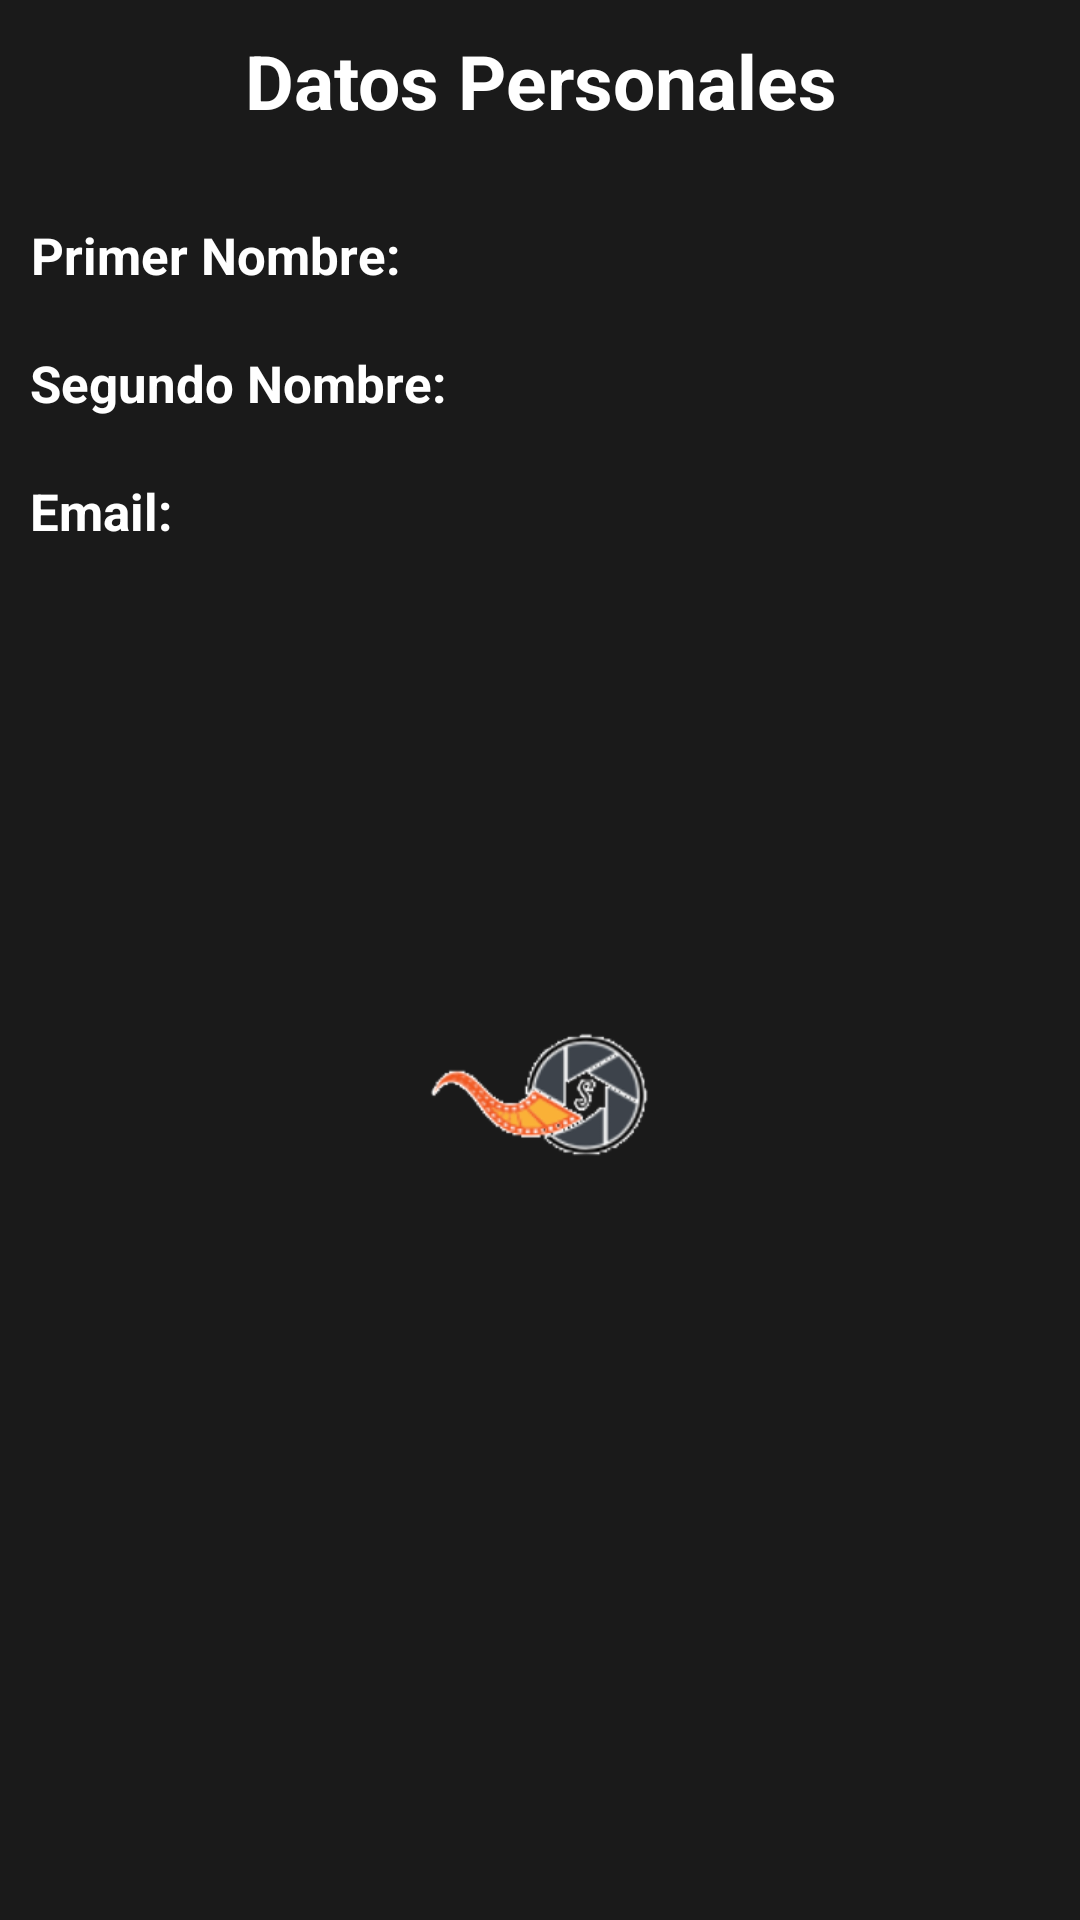

Layout XML and referenced resources for this Android screen:
<!-- AndroidManifest.xml: application theme Theme.SocialFilmApp -->
<!-- res/layout/fragment_notifications.xml -->
<?xml version="1.0" encoding="utf-8"?>
<LinearLayout xmlns:android="http://schemas.android.com/apk/res/android"
    xmlns:app="http://schemas.android.com/apk/res-auto"
    xmlns:tools="http://schemas.android.com/tools"
    android:id="@+id/notificationFragment"
    android:layout_width="match_parent"
    android:layout_height="match_parent"
    android:background="@color/backgroun_app"
    android:orientation="vertical"
    tools:context=".ui.notifications.NotificationsFragment">

    <LinearLayout
        android:layout_width="match_parent"
        android:layout_height="match_parent"
        android:orientation="vertical">

        <LinearLayout
            android:layout_width="match_parent"
            android:layout_height="wrap_content"
            android:orientation="vertical">

            <TextView
                android:layout_width="match_parent"
                android:layout_height="wrap_content"
                android:layout_marginTop="10dp"
                android:layout_marginBottom="20dp"
                android:text="Datos Personales"
                android:textAlignment="center"
                android:textColor="@color/white"
                android:textSize="25dp"
                android:textStyle="bold" />

            <LinearLayout
                android:layout_width="match_parent"
                android:layout_height="wrap_content"
                android:orientation="horizontal">

                <TextView
                    android:layout_width="wrap_content"
                    android:layout_height="wrap_content"
                    android:layout_margin="10dp"
                    android:text="Primer Nombre: "
                    android:textAlignment="center"
                    android:textColor="@color/white"
                    android:textSize="17dp"
                    android:textStyle="bold" />

                <TextView
                    android:id="@+id/tvFirstUserName"
                    android:layout_width="wrap_content"
                    android:layout_height="wrap_content"
                    android:layout_margin="10dp"
                    android:textAlignment="center"
                    android:textColor="@color/white"
                    android:textSize="17dp" />
            </LinearLayout>

            <LinearLayout
                android:layout_width="match_parent"
                android:layout_height="wrap_content"
                android:orientation="horizontal">

                <TextView
                    android:layout_width="wrap_content"
                    android:layout_height="wrap_content"
                    android:layout_margin="10dp"
                    android:text="Segundo Nombre: "
                    android:textAlignment="center"
                    android:textColor="@color/white"
                    android:textSize="17dp"
                    android:textStyle="bold" />

                <TextView
                    android:id="@+id/tvLastUserName"
                    android:layout_width="wrap_content"
                    android:layout_height="wrap_content"
                    android:layout_margin="10dp"
                    android:textAlignment="center"
                    android:textColor="@color/white"
                    android:textSize="17dp" />
            </LinearLayout>

            <LinearLayout
                android:layout_width="match_parent"
                android:layout_height="wrap_content"
                android:orientation="horizontal">

                <TextView
                    android:layout_width="wrap_content"
                    android:layout_height="wrap_content"
                    android:layout_margin="10dp"
                    android:text="Email:  "
                    android:textAlignment="center"
                    android:textColor="@color/white"
                    android:textSize="17dp"
                    android:textStyle="bold" />

                <TextView
                    android:id="@+id/tvEmail"
                    android:layout_width="wrap_content"
                    android:layout_height="wrap_content"
                    android:layout_margin="10dp"
                    android:textAlignment="center"
                    android:textColor="@color/white"
                    android:textSize="17dp" />
            </LinearLayout>

        </LinearLayout>

        <ImageView
            android:layout_marginTop="150dp"
            android:layout_width="match_parent"
            android:layout_height="wrap_content"
            android:src="@mipmap/sf2" />
    </LinearLayout>
</LinearLayout>
<!-- resources referenced by this layout -->
<resources>
  <color name="backgroun_app">#1A1A1A</color>
  <color name="white">#FFFFFFFF</color>
  <!-- mipmap sf2: png bitmap (mipmap-xhdpi, 14350 bytes) -->
  <style name="Theme.SocialFilmApp" parent="Theme.MaterialComponents.DayNight.DarkActionBar">
          
          <item name="colorPrimary">@color/purple_500</item>
          <item name="colorPrimaryVariant">@color/purple_700</item>
          <item name="colorOnPrimary">@color/white</item>
          
          <item name="colorSecondary">@color/teal_200</item>
          <item name="colorSecondaryVariant">@color/teal_700</item>
          <item name="colorOnSecondary">@color/black</item>
          
          <item name="android:statusBarColor" tools:targetApi="l">?attr/colorPrimaryVariant</item>
          
      </style>
  <color name="purple_500">#FF6200EE</color>
  <color name="purple_700">#FF3700B3</color>
  <color name="teal_200">#FF03DAC5</color>
  <color name="teal_700">#FF018786</color>
  <color name="black">#FF000000</color>
</resources>
